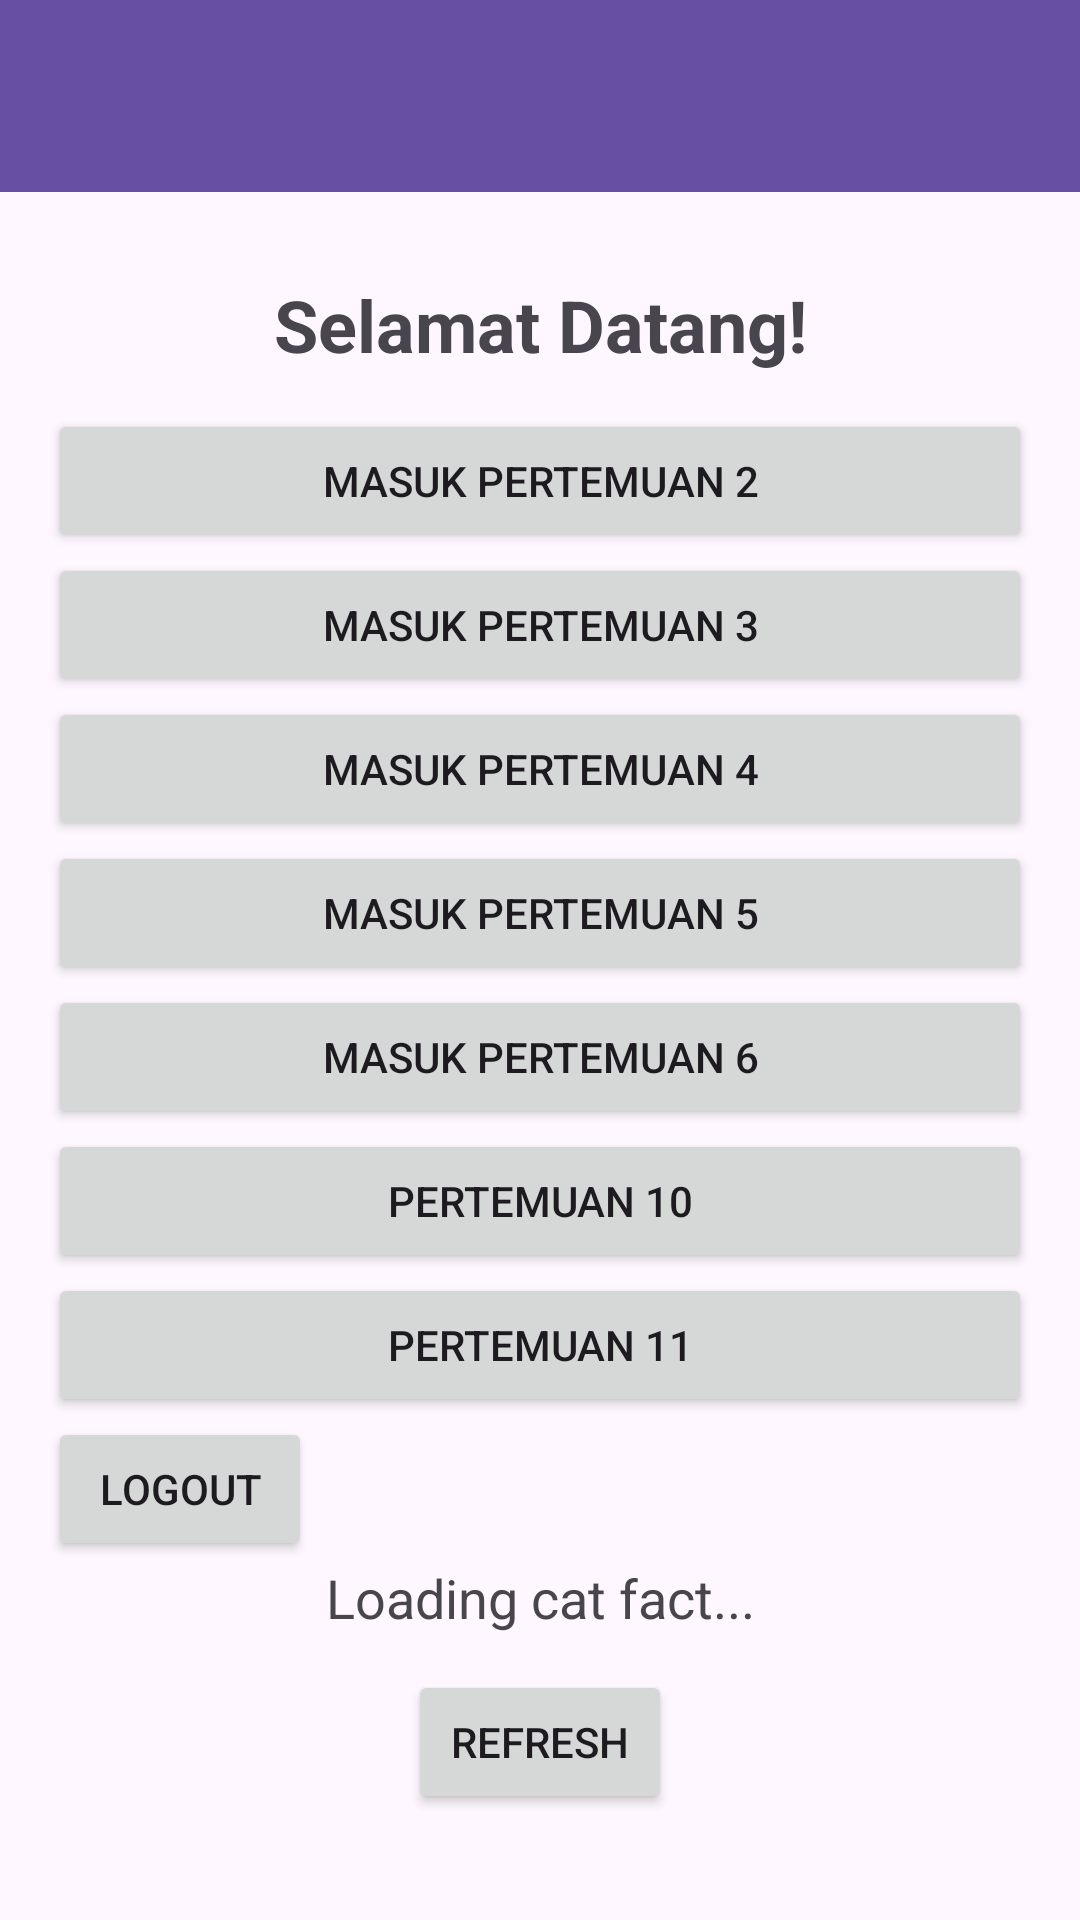

Produce the Android XML layout that renders to this screen, including the resource entries it uses.
<!-- AndroidManifest.xml: application theme Theme.Neptunus_Daniss -->
<!-- res/layout/fragment_home.xml -->
<?xml version="1.0" encoding="utf-8"?>
<androidx.coordinatorlayout.widget.CoordinatorLayout xmlns:android="http://schemas.android.com/apk/res/android"
    xmlns:app="http://schemas.android.com/apk/res-auto"
    android:layout_width="match_parent"
    android:layout_height="match_parent">

    <com.google.android.material.appbar.AppBarLayout
        android:id="@+id/appBarLayout"
        android:layout_width="match_parent"
        android:layout_height="wrap_content"
        android:theme="@style/ThemeOverlay.AppCompat.Dark.ActionBar">

        <androidx.appcompat.widget.Toolbar
            android:id="@+id/toolbar"
            android:layout_width="match_parent"
            android:layout_height="?attr/actionBarSize"
            android:background="?attr/colorPrimary"
            app:titleTextColor="@android:color/white" />
    </com.google.android.material.appbar.AppBarLayout>

    <androidx.core.widget.NestedScrollView
        android:layout_width="match_parent"
        android:layout_height="match_parent"
        android:fillViewport="true"
        app:layout_behavior="@string/appbar_scrolling_view_behavior">

        <androidx.constraintlayout.widget.ConstraintLayout
            android:layout_width="match_parent"
            android:layout_height="wrap_content"
            android:padding="16dp">

            <TextView
                android:id="@+id/textWelcome"
                android:layout_width="match_parent"
                android:layout_height="wrap_content"
                android:gravity="center"
                android:padding="12dp"
                android:text="@string/welcome"
                android:textSize="24sp"
                android:textStyle="bold"
                app:layout_constraintEnd_toEndOf="parent"
                app:layout_constraintStart_toStartOf="parent"
                app:layout_constraintTop_toTopOf="parent" />

            <GridLayout
                android:id="@+id/grid_button"
                android:layout_width="0dp"
                android:layout_height="wrap_content"
                android:columnCount="1"
                android:orientation="vertical"
                app:layout_constraintEnd_toEndOf="parent"
                app:layout_constraintStart_toStartOf="parent"
                app:layout_constraintTop_toBottomOf="@id/textWelcome">

                <Button
                    android:id="@+id/btnPertemuan2"
                    android:layout_width="match_parent"
                    android:layout_height="wrap_content"
                    android:text="Masuk Pertemuan 2" />

                <Button
                    android:id="@+id/btnPertemuan3"
                    android:layout_width="match_parent"
                    android:layout_height="wrap_content"
                    android:text="Masuk Pertemuan 3" />

                <Button
                    android:id="@+id/btnMasuk"
                    android:layout_width="match_parent"
                    android:layout_height="wrap_content"
                    android:text="Masuk Pertemuan 4" />

                <Button
                    android:id="@+id/btnMasukP5"
                    android:layout_width="match_parent"
                    android:layout_height="wrap_content"
                    android:text="Masuk Pertemuan 5" />

                <Button
                    android:id="@+id/btnPertemuan6"
                    android:layout_width="match_parent"
                    android:layout_height="wrap_content"
                    android:text="Masuk Pertemuan 6" />

                <Button
                    android:id="@+id/btnPertemuan9"
                    android:layout_width="match_parent"
                    android:layout_height="wrap_content"
                    android:text="Pertemuan 10" />

                <Button
                    android:id="@+id/btnPertemuan11"
                    android:layout_width="match_parent"
                    android:layout_height="wrap_content"
                    android:text="Pertemuan 11" />

                <Button
                    android:id="@+id/btnLogout"
                    android:layout_width="wrap_content"
                    android:layout_height="wrap_content"
                    android:text="Logout" />
            </GridLayout>

            <TextView
                android:id="@+id/tvCatFact"
                android:layout_width="0dp"
                android:layout_height="wrap_content"
                android:gravity="center"
                android:text="Loading cat fact..."
                android:textAlignment="center"
                android:textSize="18sp"
                app:layout_constraintEnd_toEndOf="parent"
                app:layout_constraintStart_toStartOf="parent"
                app:layout_constraintTop_toBottomOf="@id/grid_button" />

            <Button
                android:id="@+id/btnRefresh"
                android:layout_width="wrap_content"
                android:layout_height="wrap_content"
                android:layout_marginTop="12dp"
                android:text="Refresh"
                app:layout_constraintEnd_toEndOf="parent"
                app:layout_constraintStart_toStartOf="parent"
                app:layout_constraintTop_toBottomOf="@id/tvCatFact" />

            <androidx.recyclerview.widget.RecyclerView
                android:id="@+id/rvGallery"
                android:layout_width="0dp"
                android:layout_height="wrap_content"
                android:layout_marginTop="16dp"
                android:clipToPadding="false"
                android:nestedScrollingEnabled="false"
                android:padding="8dp"
                android:paddingBottom="96dp"
                app:layout_constraintBottom_toBottomOf="parent"
                app:layout_constraintEnd_toEndOf="parent"
                app:layout_constraintStart_toStartOf="parent"
                app:layout_constraintTop_toBottomOf="@id/btnRefresh"
                app:layout_constraintVertical_bias="0" />
        </androidx.constraintlayout.widget.ConstraintLayout>
    </androidx.core.widget.NestedScrollView>
</androidx.coordinatorlayout.widget.CoordinatorLayout>
<!-- resources referenced by this layout -->
<resources>
  <string name="welcome">Selamat Datang!</string>
  <style name="Theme.Neptunus_Daniss" parent="Base.Theme.Neptunus_Daniss" />
  <style name="Base.Theme.Neptunus_Daniss" parent="Theme.Material3.DayNight.NoActionBar">
          
          
      </style>
</resources>
